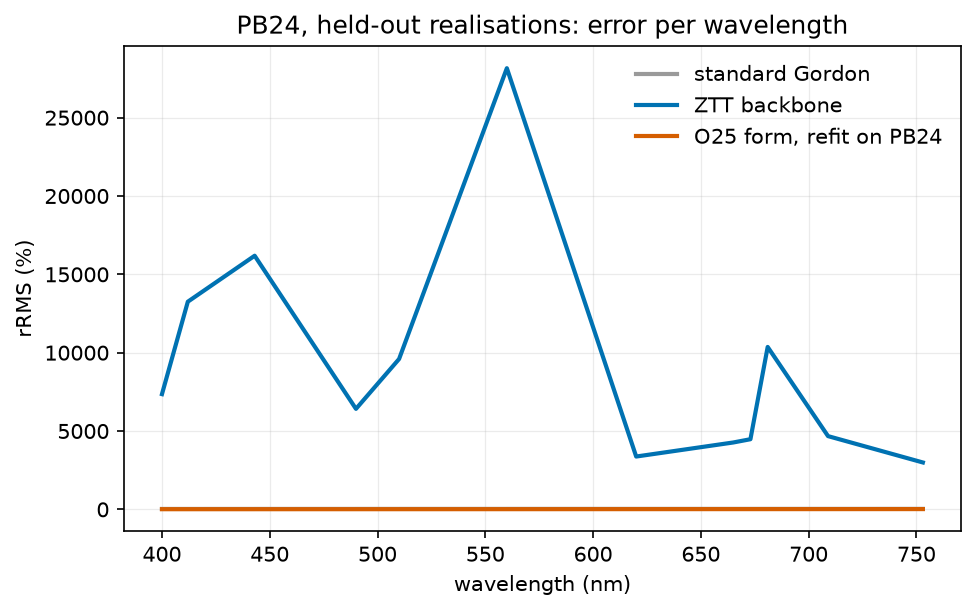

Source data for this figure (header and first rows):
wavelength_nm, standard Gordon, ZTT backbone, O25 form, refit on PB24
400.0, 28.2, 7355, 12.29
412.0, 28.44, 13255, 12.24
443.0, 29.25, 16188, 12.21
490.0, 30.59, 6416, 12.23
510.0, 31.25, 9598, 12.79
560.0, 31.86, 28157, 13.71
620.0, 32.29, 3373, 15.82
665.0, 32.63, 4269, 16.67
673.0, 32.68, 4478, 16.79
681.0, 32.73, 10367, 16.88
709.0, 32.83, 4676, 17.34
753.0, 33.28, 2994, 19
